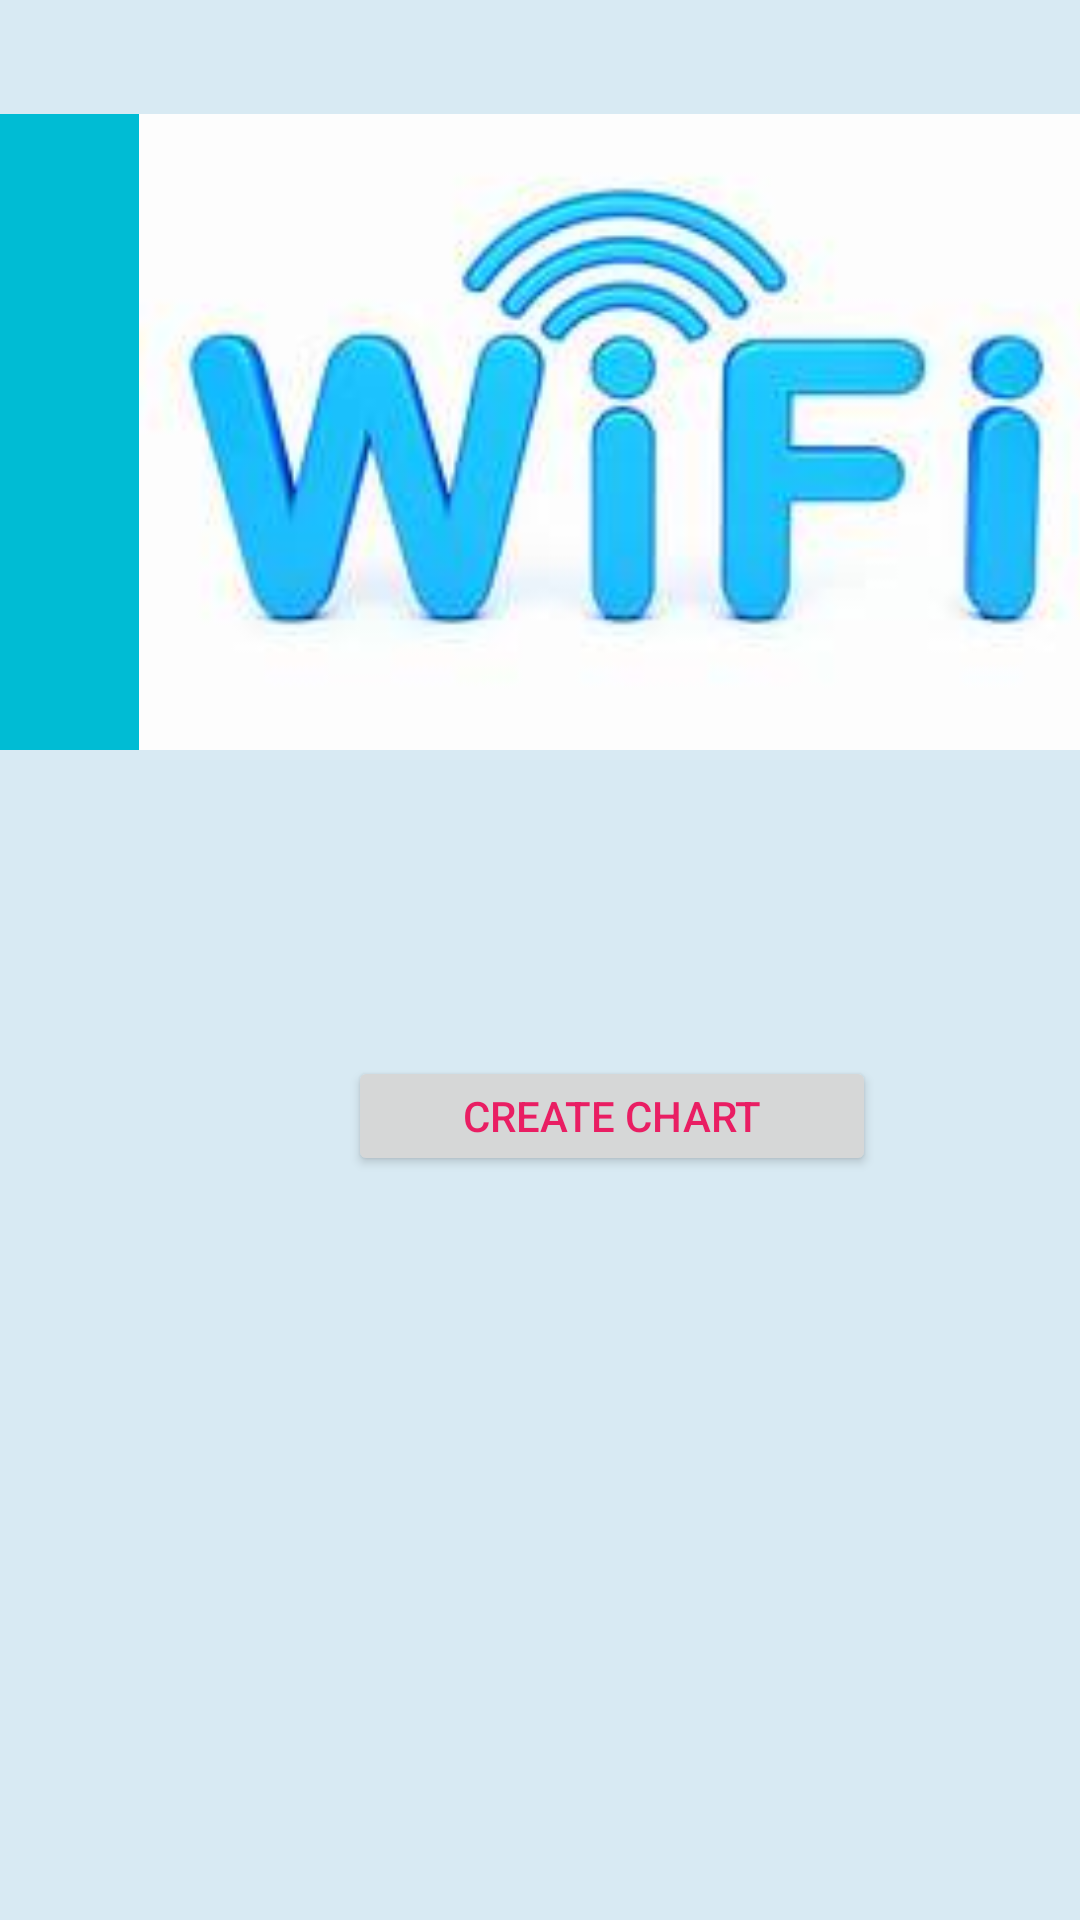

The Android layout XML behind this screen, and the referenced resources:
<!-- AndroidManifest.xml: application theme AppTheme -->
<!-- res/layout/fragment_fragmentwifi.xml -->
<?xml version="1.0" encoding="utf-8"?>
<androidx.constraintlayout.widget.ConstraintLayout xmlns:android="http://schemas.android.com/apk/res/android"
    xmlns:app="http://schemas.android.com/apk/res-auto"
    xmlns:tools="http://schemas.android.com/tools"
    android:id="@+id/frameLayout"
    android:layout_width="match_parent"
    android:layout_height="match_parent"
    android:background="#D8EAF3"
    tools:context=".Fragmentwifi">

    <ImageView
        android:id="@+id/imageView"
        android:layout_width="411dp"
        android:layout_height="212dp"
        android:layout_marginTop="38dp"
        android:background="#00BCD4"
        android:src="@drawable/wifi"
        app:layout_constraintStart_toStartOf="parent"
        app:layout_constraintTop_toTopOf="parent" />

    <Button
        android:id="@+id/button4"
        android:layout_width="176dp"
        android:layout_height="40dp"
        android:layout_marginStart="116dp"
        android:layout_marginTop="352dp"
        android:text="CREATE CHART"
        android:textColor="#E91E63"
        app:layout_constraintStart_toStartOf="parent"
        app:layout_constraintTop_toTopOf="parent" />

    <ListView
        android:id="@+id/wifiList"
        android:layout_width="411dp"
        android:layout_height="315dp"
        android:layout_marginTop="416dp"
        app:layout_constraintStart_toStartOf="parent"
        app:layout_constraintTop_toTopOf="parent" />

</androidx.constraintlayout.widget.ConstraintLayout>
<!-- resources referenced by this layout -->
<resources>
  <!-- drawable wifi: jpg bitmap (drawable, 6097 bytes) -->
  <style name="AppTheme" parent="Theme.AppCompat.Light.NoActionBar">
          
          <item name="colorPrimary">@color/teal_200</item>
          <item name="colorPrimaryDark">@color/teal_700</item>
          <item name="colorAccent">@color/black</item>
      </style>
  <color name="teal_200">#FF03DAC5</color>
  <color name="teal_700">#F3CBD8</color>
  <color name="black">#FF000000</color>
</resources>
